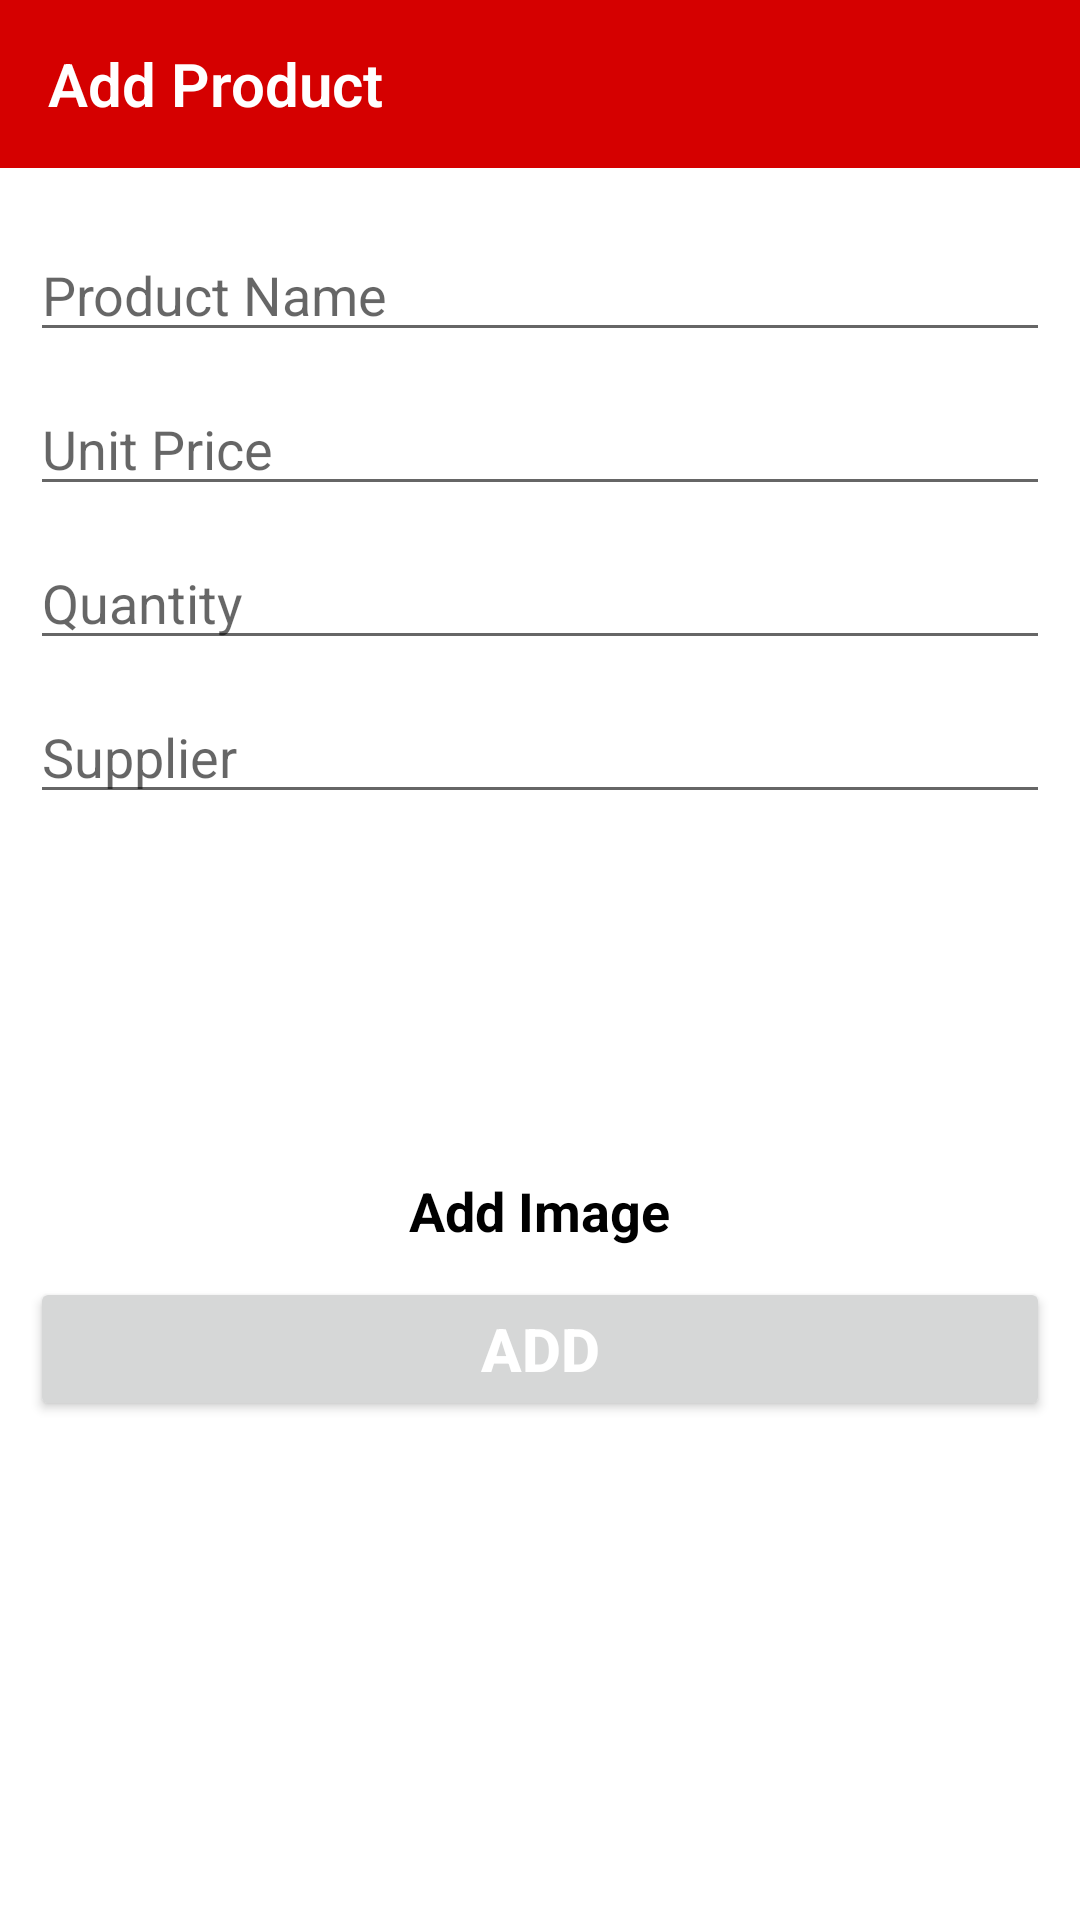

This screen was rendered from an Android layout file. Write that file and the resources it references.
<!-- AndroidManifest.xml: application theme Theme.EasyShop -->
<!-- res/layout/activity_add_product.xml -->
<?xml version="1.0" encoding="utf-8"?>
<LinearLayout xmlns:android="http://schemas.android.com/apk/res/android"
    xmlns:app="http://schemas.android.com/apk/res-auto"
    xmlns:tools="http://schemas.android.com/tools"
    android:layout_width="match_parent"
    android:layout_height="match_parent"
    android:orientation="vertical"
    android:background="@drawable/screenbg"
    tools:context=".activity.AddProductActivity">


    <androidx.appcompat.widget.Toolbar
        android:id="@+id/toolbar_customers"
        android:layout_width="match_parent"
        android:layout_height="wrap_content"
        android:background="@color/toolbar_color">

        <TextView
            android:layout_width="match_parent"
            android:layout_height="wrap_content"
            android:fontFamily="sans-serif-light"
            android:text="Add Product"
            android:textColor="@color/white"
            android:textSize="20sp"
            android:textStyle="bold" />
    </androidx.appcompat.widget.Toolbar>

    <EditText
        android:id="@+id/newProductNameEditTextID"
        android:layout_width="match_parent"
        android:layout_height="wrap_content"
        android:hint="Product Name"
        android:layout_marginBottom="10dp"
        android:layout_marginTop="20dp"
        android:layout_marginLeft="10dp"
        android:layout_marginRight="10dp"
        android:textSize="18sp"/>


    <EditText
        android:id="@+id/newProductUnitPriceEditTextID"
        android:layout_width="match_parent"
        android:layout_height="wrap_content"
        android:layout_marginBottom="10dp"
        android:inputType="numberDecimal"
        android:hint="Unit Price"
        android:layout_marginLeft="10dp"
        android:layout_marginRight="10dp"
        android:textSize="18sp"/>


    <EditText
        android:id="@+id/newProductQuantityEditTextID"
        android:layout_width="match_parent"
        android:layout_height="wrap_content"
        android:hint="Quantity"
        android:inputType="numberDecimal"
        android:layout_marginBottom="10dp"
        android:layout_marginLeft="10dp"
        android:layout_marginRight="10dp"
        android:textSize="18sp"/>


    <EditText
        android:id="@+id/new_product_supplier_edit_textID"
        android:layout_width="match_parent"
        android:layout_height="wrap_content"
        android:layout_marginBottom="10dp"
        android:layout_marginLeft="10dp"
        android:layout_marginRight="10dp"
        android:hint="Supplier"
        android:textSize="18sp"/>

    <ImageView
        android:id="@+id/product_image_IVID"
        android:layout_width="100dp"
        android:layout_height="100dp"
        android:layout_gravity="center"
        android:src="@drawable/ic_add_box"
        android:layout_margin="5dp"/>


    <TextView
        android:id="@+id/add_product_Image_TVID"
        android:layout_width="wrap_content"
        android:layout_gravity="center"
        android:layout_height="wrap_content"
        android:layout_marginBottom="10dp"
        android:text="Add Image"
        android:textColor="@color/black"
        android:textStyle="bold"
        android:textSize="18sp" />


    <Button
        android:id="@+id/submitNewProductButtonID"
        android:layout_width="match_parent"
        android:layout_height="wrap_content"
        android:layout_marginBottom="10dp"
        android:layout_marginLeft="10dp"
        android:layout_marginRight="10dp"
        android:text="Add"
        android:textColor="@color/white"
        android:textStyle="bold"
        android:textSize="20sp"/>



</LinearLayout>
<!-- resources referenced by this layout -->
<resources>
  <color name="black">#FF000000</color>
  <color name="toolbar_color">#D50000</color>
  <color name="white">#FFFFFFFF</color>
  <style name="Theme.EasyShop" parent="Theme.MaterialComponents.DayNight.NoActionBar">
          
          <item name="colorPrimary">@color/colorDarkRed</item>
          <item name="colorPrimaryVariant">@color/red_color</item>
          <item name="colorOnPrimary">@color/white</item>
          
          <item name="colorSecondary">@color/teal_200</item>
          <item name="colorSecondaryVariant">@color/teal_700</item>
          <item name="colorOnSecondary">@color/black</item>
          
          <item name="android:statusBarColor" tools:targetApi="l">?attr/colorPrimaryVariant</item>
          
      </style>
  <color name="colorDarkRed">#86110e</color>
  <color name="red_color">#D50000</color>
  <color name="teal_200">#FF03DAC5</color>
  <color name="teal_700">#FF018786</color>
</resources>
